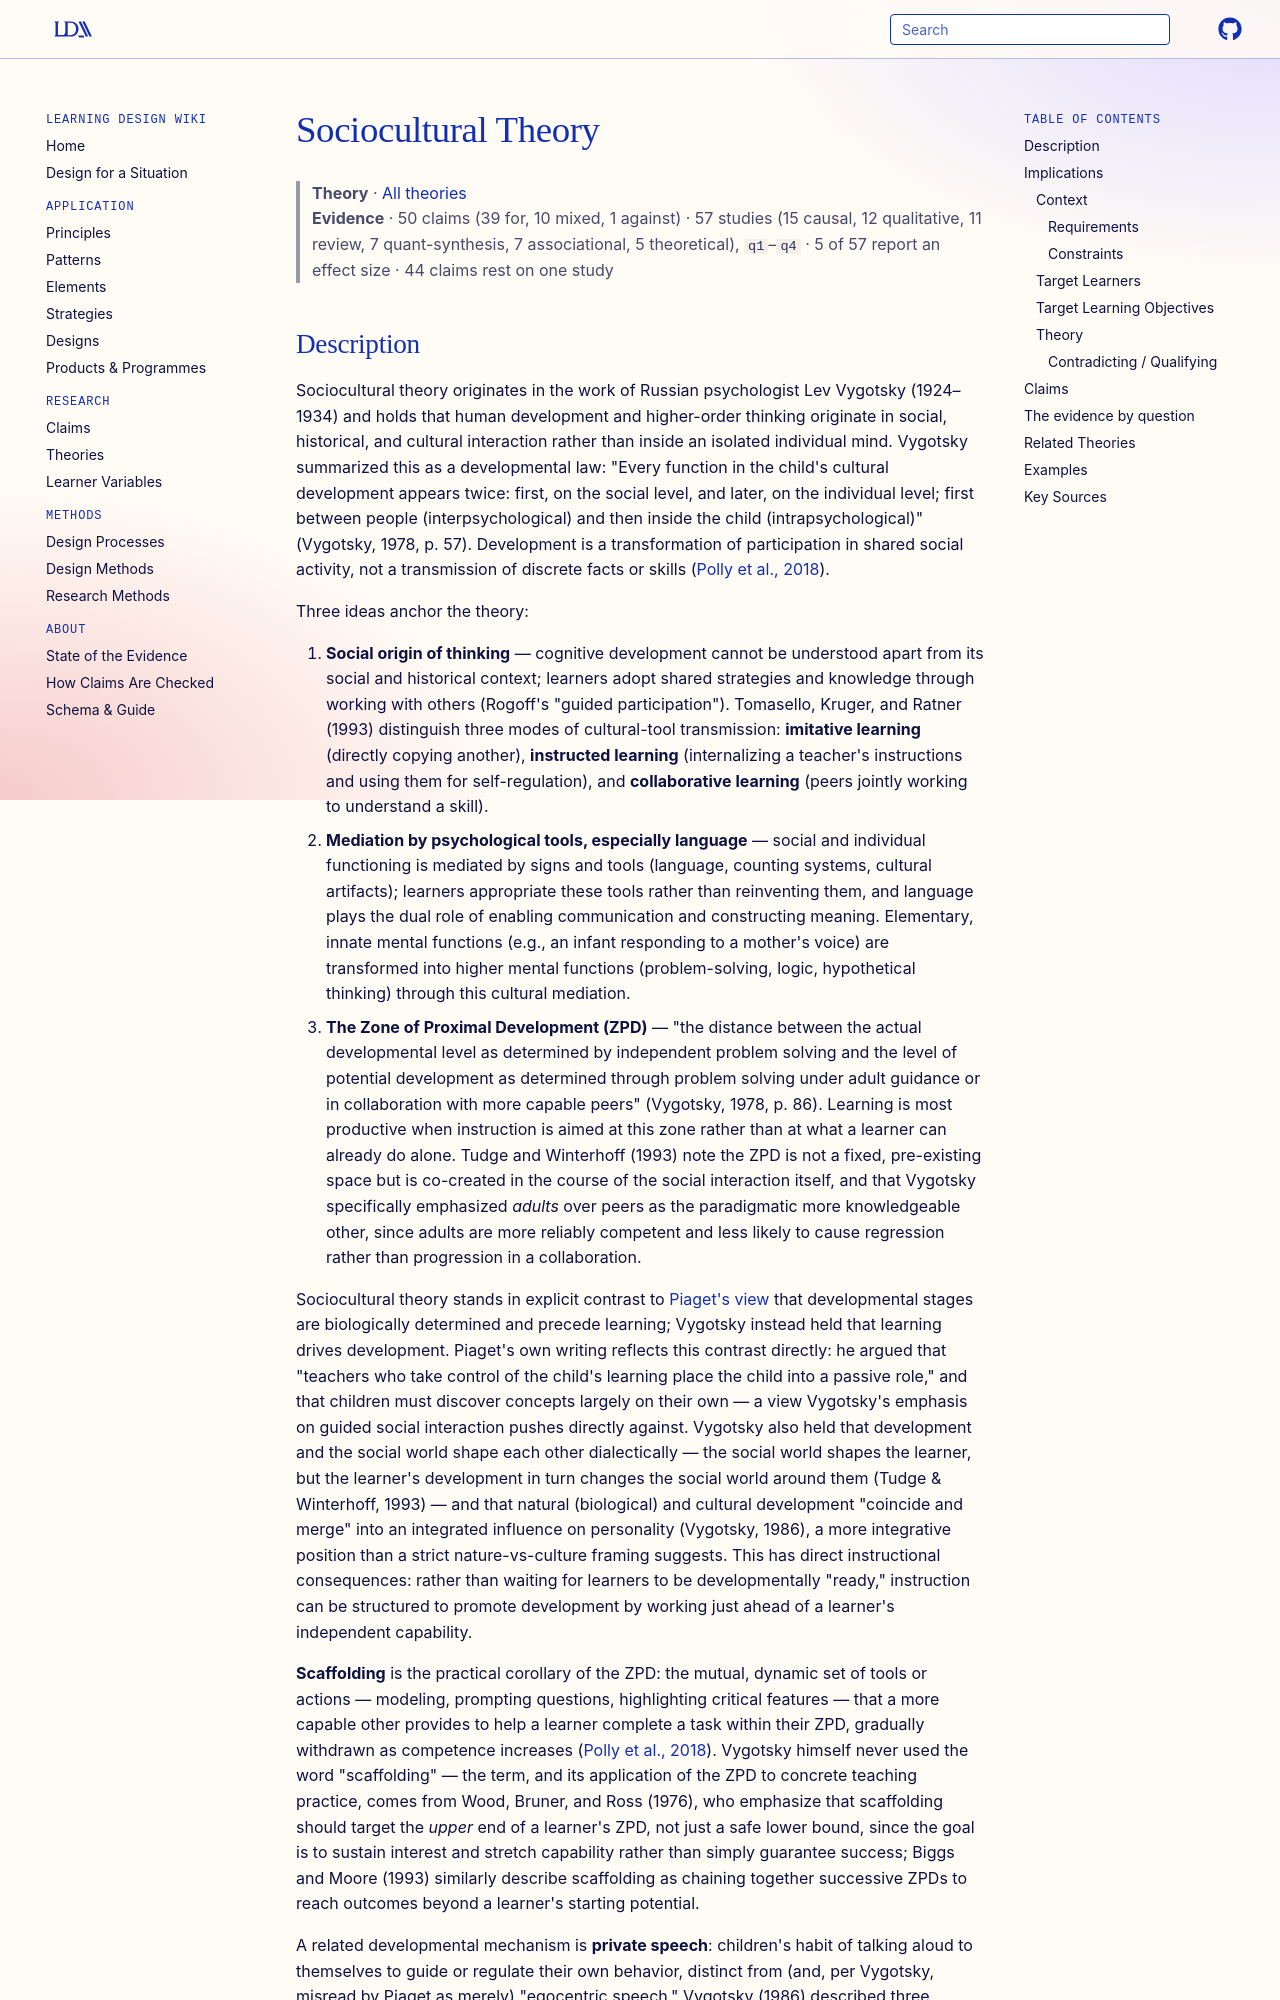

repository: Learning-Design-Alliance/learning-wiki · page: theories/sociocultural-theory/index.html · generator: mkdocs

---
type: theory
id: sociocultural-theory
moved_from: [principle/social-constructivism, principle/social-learning]
title: Sociocultural Theory
description: Sociocultural theory, developed from Vygotsky's work, holds that higher-order thinking develops first through social interaction and is then internalized, with learning most effective within a learner's Zone of Proximal Development.
canonical: true
status: review
generated:
  by: claude/unspecified
  at: 2026-08-29
sources:
  - id: palincsar-1998
    resource: "https://doi.org/10.1146/annurev.psych.49.1.345"
    title: "Palincsar, A. S. (1998). Social constructivist perspectives on teaching and learning. *Annual Review of Psychology, 49*, 345-375"
    author: Palincsar, A. S
---

# Sociocultural Theory

> **Theory** · [All theories](index.md)
> **Evidence** · 50 claims (39 for, 10 mixed, 1 against) · 57 studies (15 causal, 12 qualitative, 11 review, 7 quant-synthesis, 7 associational, 5 theoretical), `q1`–`q4` · 5 of 57 report an effect size · 44 claims rest on one study

## Description
Sociocultural theory originates in the work of Russian psychologist Lev Vygotsky (1924–1934) and holds that human development and higher-order thinking originate in social, historical, and cultural interaction rather than inside an isolated individual mind. Vygotsky summarized this as a developmental law: "Every function in the child's cultural development appears twice: first, on the social level, and later, on the individual level; first between people (interpsychological) and then inside the child (intrapsychological)" (Vygotsky, 1978, p. 57). Development is a transformation of participation in shared social activity, not a transmission of discrete facts or skills ([Polly et al., 2018](https://edtechbooks.org/lidtfoundations/sociocultural_perspectives_of_learning)).

Three ideas anchor the theory:

1. **Social origin of thinking** — cognitive development cannot be understood apart from its social and historical context; learners adopt shared strategies and knowledge through working with others (Rogoff's "guided participation"). Tomasello, Kruger, and Ratner (1993) distinguish three modes of cultural-tool transmission: **imitative learning** (directly copying another), **instructed learning** (internalizing a teacher's instructions and using them for self-regulation), and **collaborative learning** (peers jointly working to understand a skill).
2. **Mediation by psychological tools, especially language** — social and individual functioning is mediated by signs and tools (language, counting systems, cultural artifacts); learners appropriate these tools rather than reinventing them, and language plays the dual role of enabling communication and constructing meaning. Elementary, innate mental functions (e.g., an infant responding to a mother's voice) are transformed into higher mental functions (problem-solving, logic, hypothetical thinking) through this cultural mediation.
3. **The Zone of Proximal Development (ZPD)** — "the distance between the actual developmental level as determined by independent problem solving and the level of potential development as determined through problem solving under adult guidance or in collaboration with more capable peers" (Vygotsky, 1978, p. 86). Learning is most productive when instruction is aimed at this zone rather than at what a learner can already do alone. Tudge and Winterhoff (1993) note the ZPD is not a fixed, pre-existing space but is co-created in the course of the social interaction itself, and that Vygotsky specifically emphasized *adults* over peers as the paradigmatic more knowledgeable other, since adults are more reliably competent and less likely to cause regression rather than progression in a collaboration.

Sociocultural theory stands in explicit contrast to [Piaget's view](stages-of-cognitive-development.md) that developmental stages are biologically determined and precede learning; Vygotsky instead held that learning drives development. Piaget's own writing reflects this contrast directly: he argued that "teachers who take control of the child's learning place the child into a passive role," and that children must discover concepts largely on their own — a view Vygotsky's emphasis on guided social interaction pushes directly against. Vygotsky also held that development and the social world shape each other dialectically — the social world shapes the learner, but the learner's development in turn changes the social world around them (Tudge & Winterhoff, 1993) — and that natural (biological) and cultural development "coincide and merge" into an integrated influence on personality (Vygotsky, 1986), a more integrative position than a strict nature-vs-culture framing suggests. This has direct instructional consequences: rather than waiting for learners to be developmentally "ready," instruction can be structured to promote development by working just ahead of a learner's independent capability.

**Scaffolding** is the practical corollary of the ZPD: the mutual, dynamic set of tools or actions — modeling, prompting questions, highlighting critical features — that a more capable other provides to help a learner complete a task within their ZPD, gradually withdrawn as competence increases ([Polly et al., 2018](https://edtechbooks.org/lidtfoundations/sociocultural_perspectives_of_learning)). Vygotsky himself never used the word "scaffolding" — the term, and its application of the ZPD to concrete teaching practice, comes from Wood, Bruner, and Ross (1976), who emphasize that scaffolding should target the *upper* end of a learner's ZPD, not just a safe lower bound, since the goal is to sustain interest and stretch capability rather than simply guarantee success; Biggs and Moore (1993) similarly describe scaffolding as chaining together successive ZPDs to reach outcomes beyond a learner's starting potential.

A related developmental mechanism is **private speech**: children's habit of talking aloud to themselves to guide or regulate their own behavior, distinct from (and, per Vygotsky, misread by Piaget as merely) "egocentric speech." Vygotsky (1986) described three stages: **social/external speech** (up to about age 3), used to influence others' behavior; **egocentric speech** (roughly ages 3–7), spoken aloud to control or justify one's own actions — an intermediate, transitional form, not a developmental dead end as Piaget's original label implied; and **inner speech**, an internalized, silent "stream of consciousness" (James, 1890) that organizes directed, higher-order thinking. This progression is itself an instance of the broader mechanism of **internalization**, which Vygotsky distinguishes sharply from two superficially similar but mechanistically different processes: **introjection**, a passive absorption of an idea with little active participation by the learner (akin to operant conditioning or hypnosis), and **socialization**, conformity-driven adoption of a belief the person hasn't actually made their own. Internalization, by contrast, is the genuine transformation of a socially-mediated process into an individually-owned mental function — the same transformation the theory's developmental law describes moving from the interpsychological to the intrapsychological plane.

## Implications

### Context
